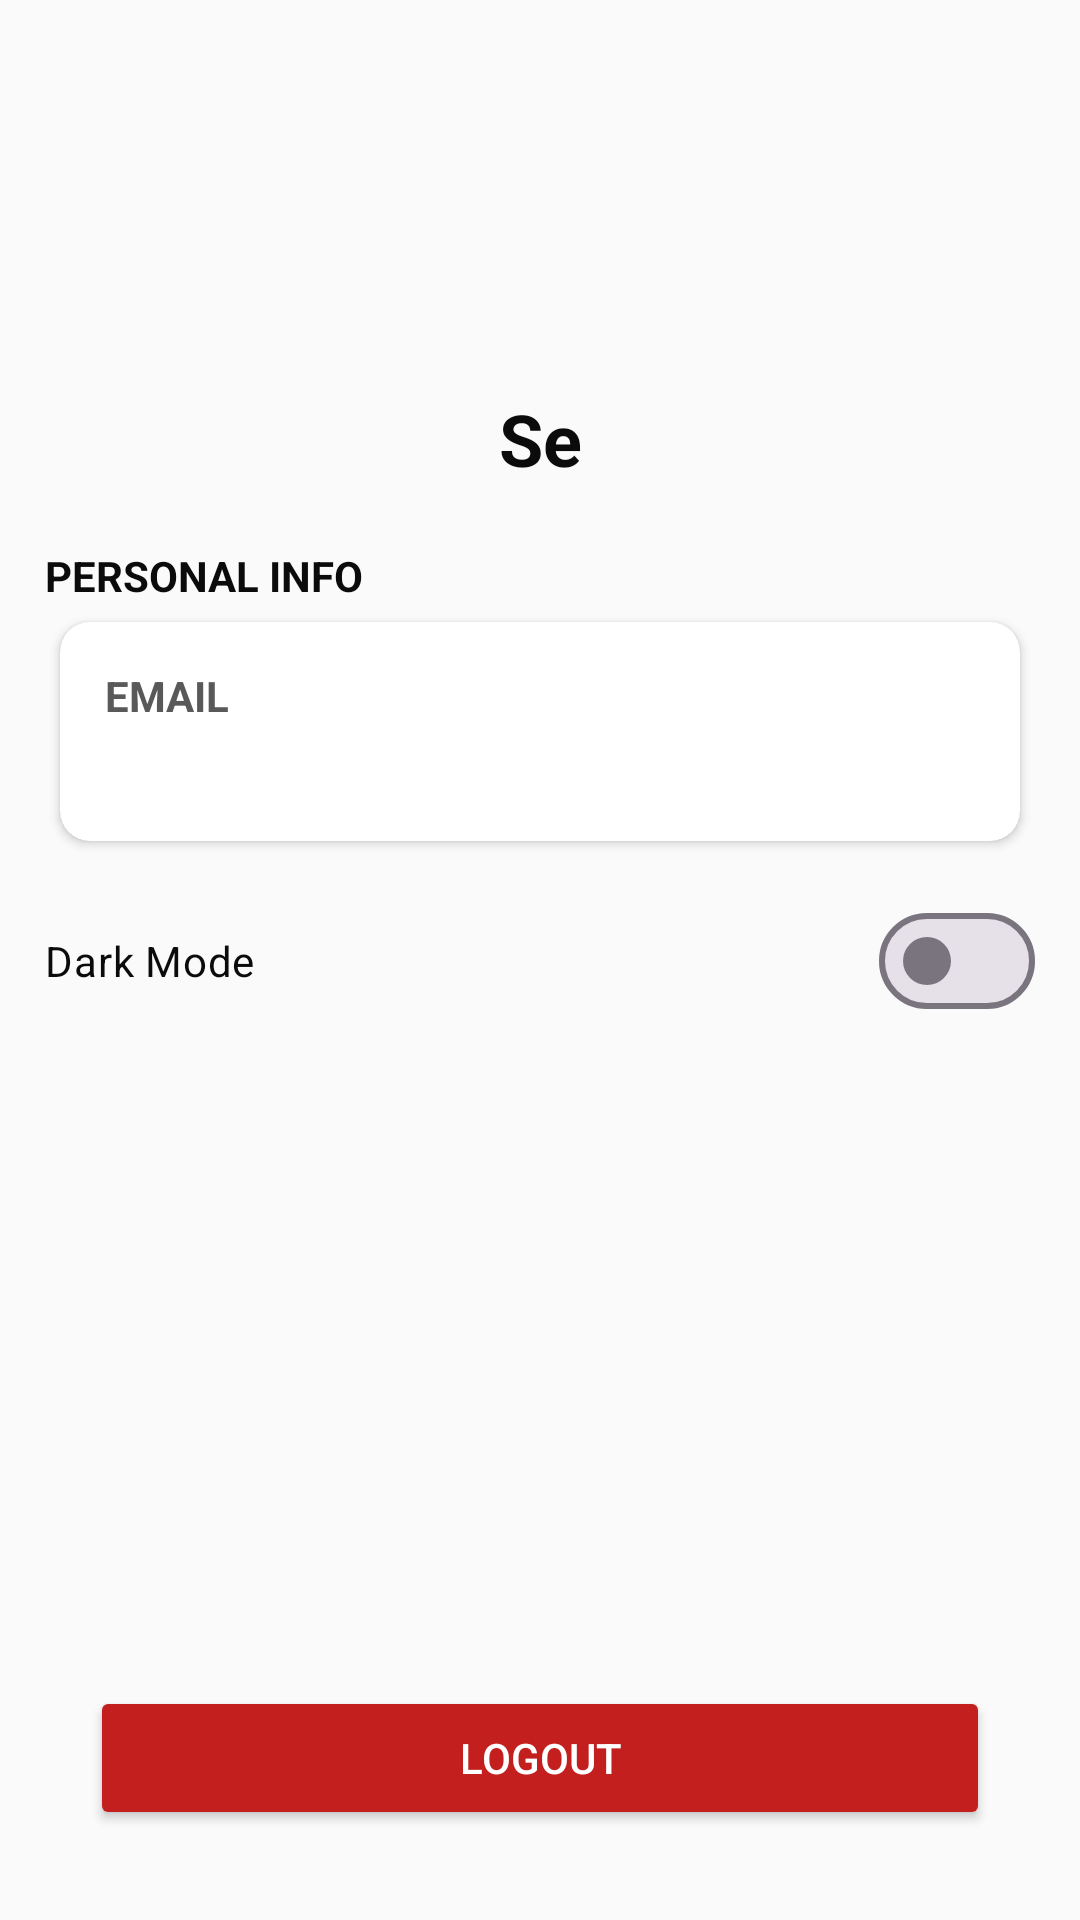

This screen was rendered from an Android layout file. Write that file and the resources it references.
<!-- AndroidManifest.xml: application theme Theme.InternConnect -->
<!-- res/layout/activity_profile.xml -->
<?xml version="1.0" encoding="utf-8"?>
<androidx.constraintlayout.widget.ConstraintLayout
    xmlns:android="http://schemas.android.com/apk/res/android"
    xmlns:app="http://schemas.android.com/apk/res-auto"
    xmlns:tools="http://schemas.android.com/tools"
    android:id="@+id/main"
    android:layout_width="match_parent"
    android:layout_height="match_parent"
    tools:context=".views.ProfileActivity"
    style="@style/SCREEN">


    <LinearLayout
        android:layout_width="match_parent"
        android:layout_height="match_parent"
        android:orientation="vertical"
        android:padding="15dp"
        app:layout_constraintBottom_toBottomOf="parent"
        app:layout_constraintEnd_toEndOf="parent"
        app:layout_constraintStart_toStartOf="parent"
        app:layout_constraintTop_toTopOf="parent">

        <ImageView
            android:id="@+id/prof_image"
            android:layout_width="match_parent"
            android:layout_height="100dp"
            app:srcCompat="@drawable/user" />

        <TextView
            android:id="@+id/prof_name"
            android:layout_width="match_parent"
            android:layout_height="wrap_content"
            android:layout_marginTop="15dp"
            android:layout_marginBottom="20dp"
            android:text="Se"
            android:textAlignment="center"
            android:textSize="24dp"
            android:textStyle="bold"
            style="@style/TEXT"/>


        <androidx.cardview.widget.CardView
            android:id="@+id/prof_postedjobs_btn"
            android:layout_width="match_parent"
            android:layout_height="wrap_content"
            android:layout_marginBottom="15dp"
            app:cardUseCompatPadding="true"
            app:cardElevation="2dp"
            app:contentPadding="15dp"
            android:visibility="gone"
            >

            <LinearLayout
                android:layout_width="match_parent"
                android:layout_height="wrap_content"
                android:orientation="horizontal">

                <TextView
                    android:id="@+id/textView5"
                    android:layout_width="match_parent"
                    android:layout_height="wrap_content"
                    android:text="Posted Jobs"
                    android:textAlignment="center"
                    android:textSize="15dp"
                    android:textStyle="bold"
                    style="@style/SUB_TEXT"
                    />

            </LinearLayout>
        </androidx.cardview.widget.CardView>

        <TextView
            android:id="@+id/textView3"
            android:layout_width="match_parent"
            android:layout_height="wrap_content"
            android:text="PERSONAL INFO"
            android:textStyle="bold"
            style="@style/TEXT"/>


        <androidx.cardview.widget.CardView
            android:layout_width="match_parent"
            android:layout_height="wrap_content"
            android:layout_marginBottom="10dp"
            app:cardCornerRadius="10dp"
            app:cardUseCompatPadding="true"
            app:contentPadding="15dp">

            <LinearLayout
                android:layout_width="match_parent"
                android:layout_height="match_parent"
                android:orientation="vertical">

                <TextView
                    android:id="@+id/textView6"
                    android:layout_width="match_parent"
                    android:layout_height="wrap_content"
                    android:layout_marginBottom="5dp"
                    android:text="EMAIL"
                    style="@style/SUB_TEXT"
                    android:textStyle="bold" />

                <TextView
                    android:id="@+id/prof_email"
                    android:layout_width="match_parent"
                    android:layout_height="wrap_content"
                    android:text=""
                    android:textStyle="bold"
                    style="@style/TEXT"/>
            </LinearLayout>
        </androidx.cardview.widget.CardView>


        <com.google.android.material.materialswitch.MaterialSwitch
            android:id="@+id/sw_dark_mode"
            android:layout_width="match_parent"
            android:layout_height="wrap_content"
            android:text="Dark Mode"
            style="@style/TEXT"/>

        <View
            android:layout_width="match_parent"
            android:layout_height="0dp"
            android:layout_weight="1" />

        <Button
            android:id="@+id/logout_btn"
            android:layout_width="match_parent"
            android:layout_height="wrap_content"
            android:layout_margin="15dp"
            android:backgroundTint="#C31F1F"
            android:padding="5dp"
            android:text="Logout"
            style="@style/ITEM_RED_BUTTON" />

    </LinearLayout>

    <ProgressBar
        android:id="@+id/loader"
        android:layout_width="wrap_content"
        android:layout_height="wrap_content"
        android:visibility="gone"
        app:layout_constraintTop_toTopOf="parent"
        app:layout_constraintBottom_toBottomOf="parent"
        app:layout_constraintStart_toStartOf="parent"
        app:layout_constraintEnd_toEndOf="parent" />


</androidx.constraintlayout.widget.ConstraintLayout>
<!-- resources referenced by this layout -->
<resources>
  <style name="ITEM_RED_BUTTON">
          <item name="android:backgroundTint">@color/item_red</item>
          <item name="android:textColor">#FFF</item>
          <item name="cornerRadius">10dp</item>
      </style>
  <style name="SCREEN">
          <item name="android:background">#FAFAFA</item>
      </style>
  <style name="SUB_TEXT">
          <item name="android:textColor">#595959</item>
      </style>
  <style name="TEXT">
          <item name="android:textColor">#0B0B0B</item>
      </style>
  <style name="Theme.InternConnect" parent="Base.Theme.InternConnect" />
  <color name="item_red">#B82C21</color>
  <style name="Base.Theme.InternConnect" parent="Theme.Material3.DayNight.NoActionBar">
          
          
      </style>
</resources>
